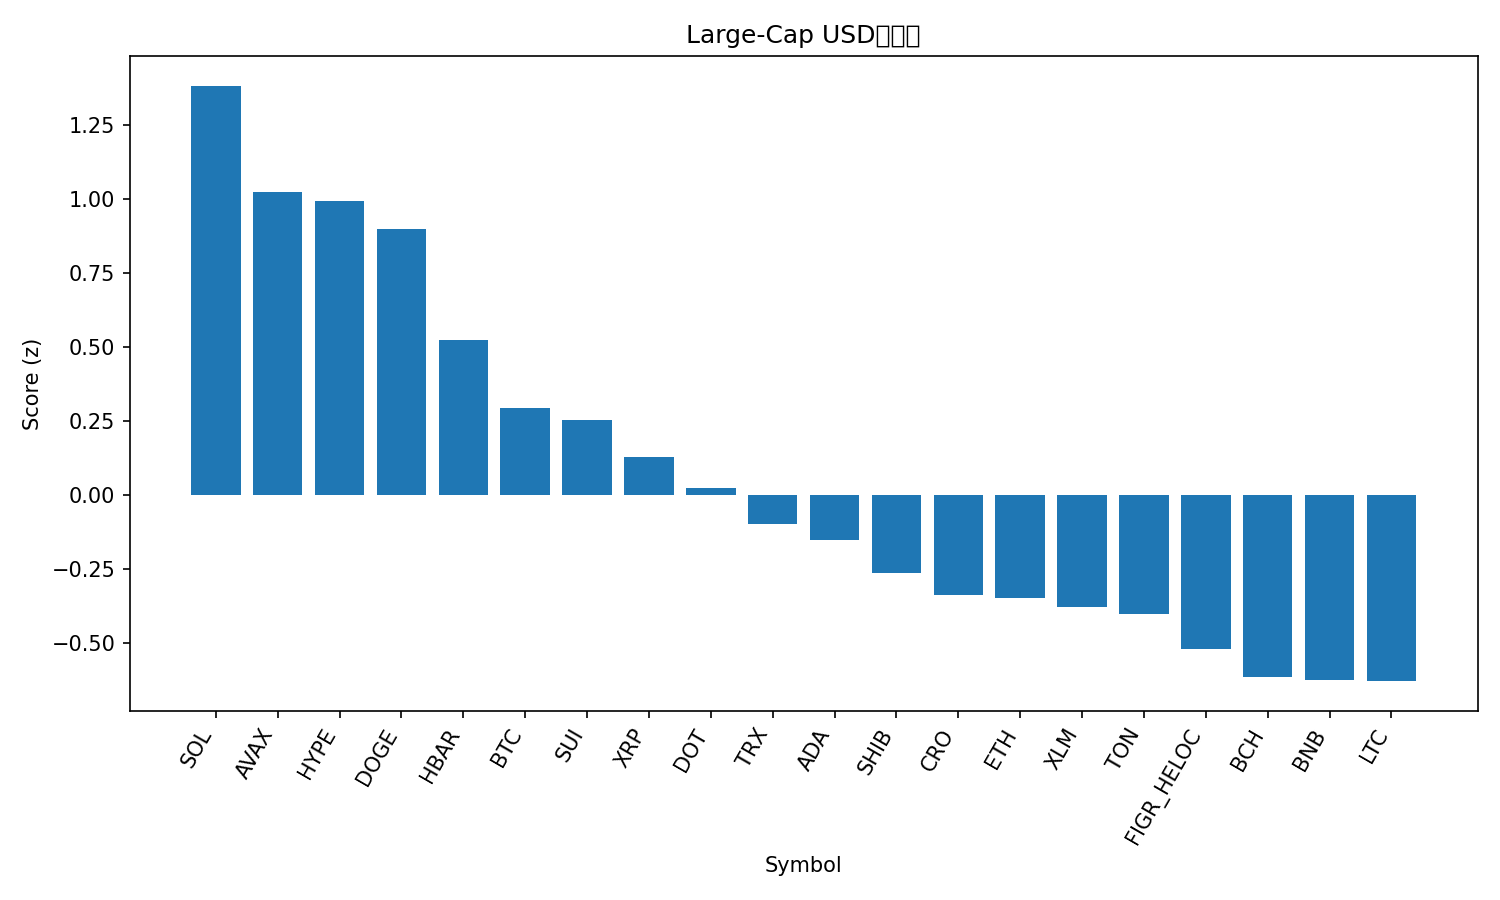

Values plotted in this chart, from the file beside it:
rank, name, symbol, price, pct_1h, pct_24h, pct_7d, pct_1h_vs_btc, pct_24h_vs_btc, pct_7d_vs_btc, market_cap_rank, market_cap, volume_usd, score
1, Solana, SOL, 222.1, 1.106, 1.483, 6.506, 0.3609, 1.732, 4.671, 6, 120391870262, 9009777595, 1.383
2, Avalanche, AVAX, 26.88, 0.09531, 3.398, 9.226, -0.6497, 3.647, 7.392, 23, 11345025892, 1039308601, 1.025
3, Hyperliquid, HYPE, 55.28, 0.2292, 1.335, 24.48, -0.5158, 1.584, 22.64, 14, 14945596363, 627102563, 0.9927
4, Dogecoin, DOGE, 0.2421, 0.7081, 0.7665, 12.14, -0.03689, 1.016, 10.3, 9, 36510386160, 3504022977, 0.8975
5, Hedera, HBAR, 0.2332, 0.6374, 0.4562, 6.669, -0.1076, 0.7053, 4.835, 25, 9884736072, 209337777, 0.5239
6, Bitcoin, BTC, 112747, 0.745, -0.2491, 1.835, 0.0, 0.0, 0.0, 1, 2243399071836, 43824763829, 0.292
7, Sui, SUI, 3.56, 0.9087, -1.32, 7.705, 0.1638, -1.071, 5.87, 18, 12678079664, 1116752584, 0.2525
8, XRP, XRP, 2.98, 0.8797, -1.437, 5.887, 0.1347, -1.188, 4.052, 3, 177642275218, 4900700529, 0.1295
9, Polkadot, DOT, 4.12, 0.3454, -0.2623, 8.193, -0.3995, -0.01318, 6.359, 34, 6264240786, 360150104, 0.02353
10, TRON, TRX, 0.3371, 0.2094, 0.6341, -0.05078, -0.5355, 0.8832, -1.885, 11, 31903410748, 764187743, -0.09967
11, Cardano, ADA, 0.8809, 0.3617, -0.647, 6.188, -0.3832, -0.3979, 4.354, 10, 32160335279, 1723399766, -0.1537
12, Shiba Inu, SHIB, 1.297e-05, 0.3482, -0.7983, 4.992, -0.3968, -0.5492, 3.158, 31, 7638226162, 258022122, -0.2632
13, Cronos, CRO, 0.255, -0.1672, 1.226, -1.155, -0.9121, 1.475, -2.989, 28, 8573654279, 258192515, -0.3403
14, Ethereum, ETH, 4330, 0.3152, -0.6365, 0.4611, -0.4297, -0.3874, -1.373, 2, 522301323505, 26031458562, -0.3492
15, Stellar, XLM, 0.3782, 0.5731, -1.79, 4.378, -0.1719, -1.541, 2.544, 20, 11992706719, 256159990, -0.3783
16, Toncoin, TON, 3.12, 0.3674, -0.6883, -0.805, -0.3775, -0.4392, -2.64, 29, 8008377597, 181529362, -0.4034
17, Figure Heloc, FIGR_HELOC, 0.9974, 0.0, 0.1274, -0.8284, -0.745, 0.3765, -2.663, 19, 12318612323, 19006843, -0.5213
18, Bitcoin Cash, BCH, 581, 0.2701, -0.8513, -2.409, -0.4748, -0.6022, -4.244, 22, 11575571607, 279979864, -0.6162
19, BNB, BNB, 882.9, -0.2099, 0.01603, 3.64, -0.9549, 0.2651, 1.806, 5, 122890435765, 1047648964, -0.6277
20, Litecoin, LTC, 113.1, 0.1956, -1.04, 1.367, -0.5494, -0.7913, -0.4679, 27, 8624861883, 464567155, -0.6302
21, Chainlink, LINK, 23.49, -0.3916, -0.78, 0.4788, -1.137, -0.5309, -1.356, 13, 15910735441, 935008174, -1.197
